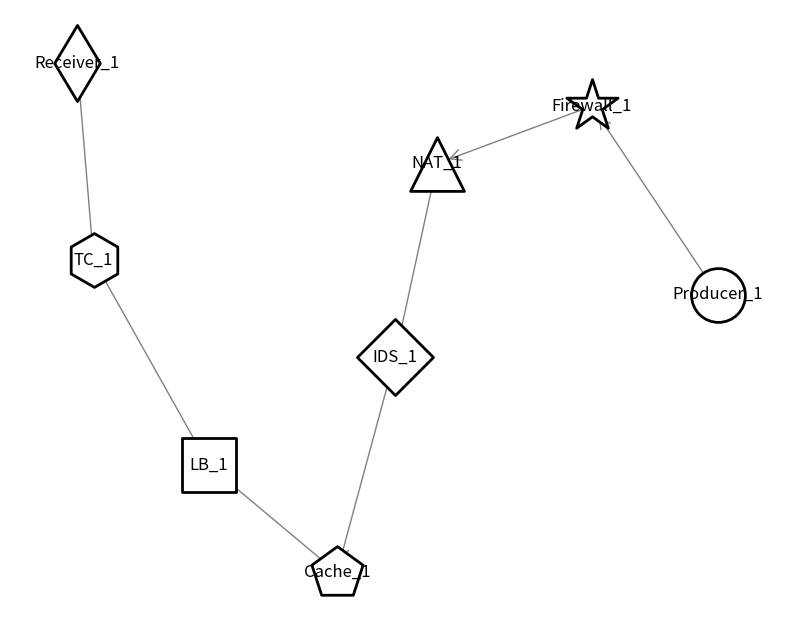

Recreate this plot in Python.
import matplotlib.pyplot as plt
import networkx as nx

# 定义 Pod 名称和依赖关系顺序
pod_sequence = ["Producer", "Firewall", "NAT", "IDS", "Cache", "LB", "TC", "Receiver"]
pod_shapes = ["o", "*", "^", "D", "p", "s", "h", "d"]  # 各种形状：圆圈(空心)、星星、三角形、菱形、五边形、正方形、圆圈(实心)
solid_fill = [False, False, False, False, False, False, True, True]  # 最后两个是实心形状
pod_colors = ['white', 'white', 'white', 'white', 'white', 'white', 'white', 'white']  # 空心/实心颜色

pods = []
dependencies = {}

# 生成 Pod 名称和依赖关系
for i in range(len(pod_sequence)):
    pod_name = f"{pod_sequence[i]}_1"
    pods.append(pod_name)

    # 生成依赖关系
    if i > 0:
        dependencies[pod_name] = [f"{pod_sequence[i - 1]}_1"]

# 创建有向图
G = nx.DiGraph()

# 添加节点和依赖关系
for pod in pods:
    G.add_node(pod)

for pod, dep in dependencies.items():
    G.add_edge(dep[0], pod)

# 绘制图形
plt.figure(figsize=(10, 8))

# 获取图中的节点位置
pos = nx.spring_layout(G)

# 根据 Pod 类型为每个节点分配不同的形状和颜色
for i, pod in enumerate(pods):
    nx.draw_networkx_nodes(
        G,
        pos,
        nodelist=[pod],
        node_shape=pod_shapes[i],
        node_color=pod_colors[i],
        edgecolors='black',  # 使用黑色边框
        node_size=1500,
        linewidths=2
    )

# 绘制边
nx.draw_networkx_edges(G, pos, edgelist=G.edges(), arrowstyle='->', arrowsize=20, edge_color='gray')

# 添加标签
nx.draw_networkx_labels(G, pos, font_size=12, font_color='black')

# 显示图形
plt.axis('off')
plt.savefig("pod_dependency_graph.png")
